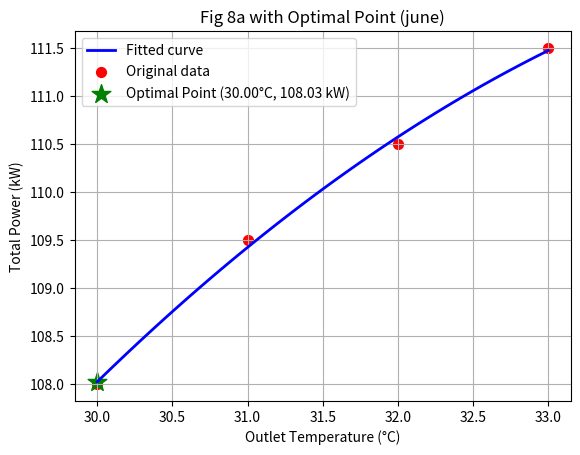

The script that saved this image:
"""
文件名: 06_plot_with_optimum.py
功能: 使用 scipy 优化器寻找最低能耗点，并在拟合曲线上用绿色星星标出最优点。
作者: june
日期: 2026-09-15
"""
import numpy as np          # 请数学工具包来帮忙算数，起外号叫 np
import matplotlib.pyplot as plt  # 请画图工具包来帮忙画图，起外号叫 plt
from scipy.optimize import minimize  # 从科学计算工具包里，只拿 "minimize"（寻找最小值）这个工具

# 1. 拟合系数（直接从之前的结果拿过来）
coefs = [-0.125, 9.025, -50.225]  # 把二次曲线公式的系数 a, b, c 装进 coefs 盒子里

# 2. 定义能耗函数
def power_consumption(x):  # def 就是 define（定义），定义了一个叫 power_consumption 的函数，需要传入 x
    return coefs[0] * x**2 + coefs[1] * x + coefs[2]  # 返回二次多项式计算的结果：y = ax² + bx + c

# 3. 原始数据（论文里的4个点）
T_data = [30, 31, 32, 33]          # 横坐标：原始的4个温度值
P_data = [108, 109.5, 110.5, 111.5]  # 纵坐标：原始的4个能耗值

# 4. 使用 scipy 求解最优点（在 30~33°C 范围内）
# 调用 minimize 工具，给它传目标函数，初始值 x0=31.5，范围 bounds=[(30,33)]，方法选择 L-BFGS-B
result = minimize(power_consumption, x0=31.5, bounds=[(30.0, 33.0)], method='L-BFGS-B')
opt_temp = result.x[0]   # 从结果 (result) 里的 x 数组中，取出第1个数（即最优温度）
opt_power = result.fun   # 从结果里，取出函数的最小值（即最低能耗）

# 5. 生成拟合曲线（用于画图）
T_smooth = np.linspace(30, 33, 100)  # 在 30 到 33 度之间，均匀生成 100 个点，用来画平滑曲线
P_smooth = power_consumption(T_smooth)  # 把这 100 个点代入能耗函数，算出对应的 100 个能耗值

# 6. 绘制图像（核心：用绿色大星星标出最优点）
plt.plot(T_smooth, P_smooth, 'b-', linewidth=2, label='Fitted curve')  # 画蓝色的拟合曲线，线宽为 2，标签为"拟合曲线"
plt.scatter(T_data, P_data, color='red', s=50, label='Original data')  # 画红色原始散点图，点大小为 50，标签为"原始数据"
# 这里是重点：用绿色大星星标出最优解，并在旁边加注释
# 在 (最优温度, 最低能耗) 的位置，画一个绿色的星星，点大小为 200，形状是 '*'（星号）
plt.scatter(opt_temp, opt_power, color='green', s=200, marker='*', 
            # f"..." 是格式化字符串，把最优温度和最低能耗塞进标签里，保留2位小数
            label=f'Optimal Point ({opt_temp:.2f}°C, {opt_power:.2f} kW)')
plt.xlabel('Outlet Temperature (°C)')  # 给横坐标起名："出口温度 (摄氏度)"
plt.ylabel('Total Power (kW)')          # 给纵坐标起名："总能耗 (千瓦)"
plt.title('Fig 8a with Optimal Point (june)')  # 给整张图起标题
plt.grid(True)                          # 打开网格线
plt.legend()                            # 显示图例框（把曲线、散点、绿星星的名字汇总显示）
plt.savefig('06_fig8a_with_optimum.png', dpi=300, bbox_inches='tight')  # 保存成高清图片文件
plt.show()                              # 把图画出来给你看
